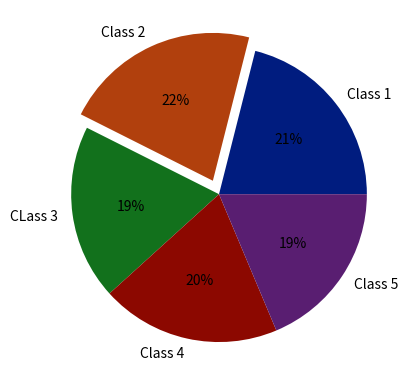

Python code for this plot:
# importing libraries
import matplotlib.pyplot as plt
import seaborn

# declaring data
data = [44, 45, 40, 41, 39]
keys = ['Class 1', 'Class 2', 'CLass 3', 'Class 4', 'Class 5']

# declaring exploding pie
explode = [0, 0.1, 0, 0, 0]
# define Seaborn color palette to use
palette_color = seaborn.color_palette('dark')

# plotting data on chart
plt.pie(data, labels=keys, colors=palette_color,
		explode=explode, autopct='%.0f%%')

# displaying chart
plt.show()
